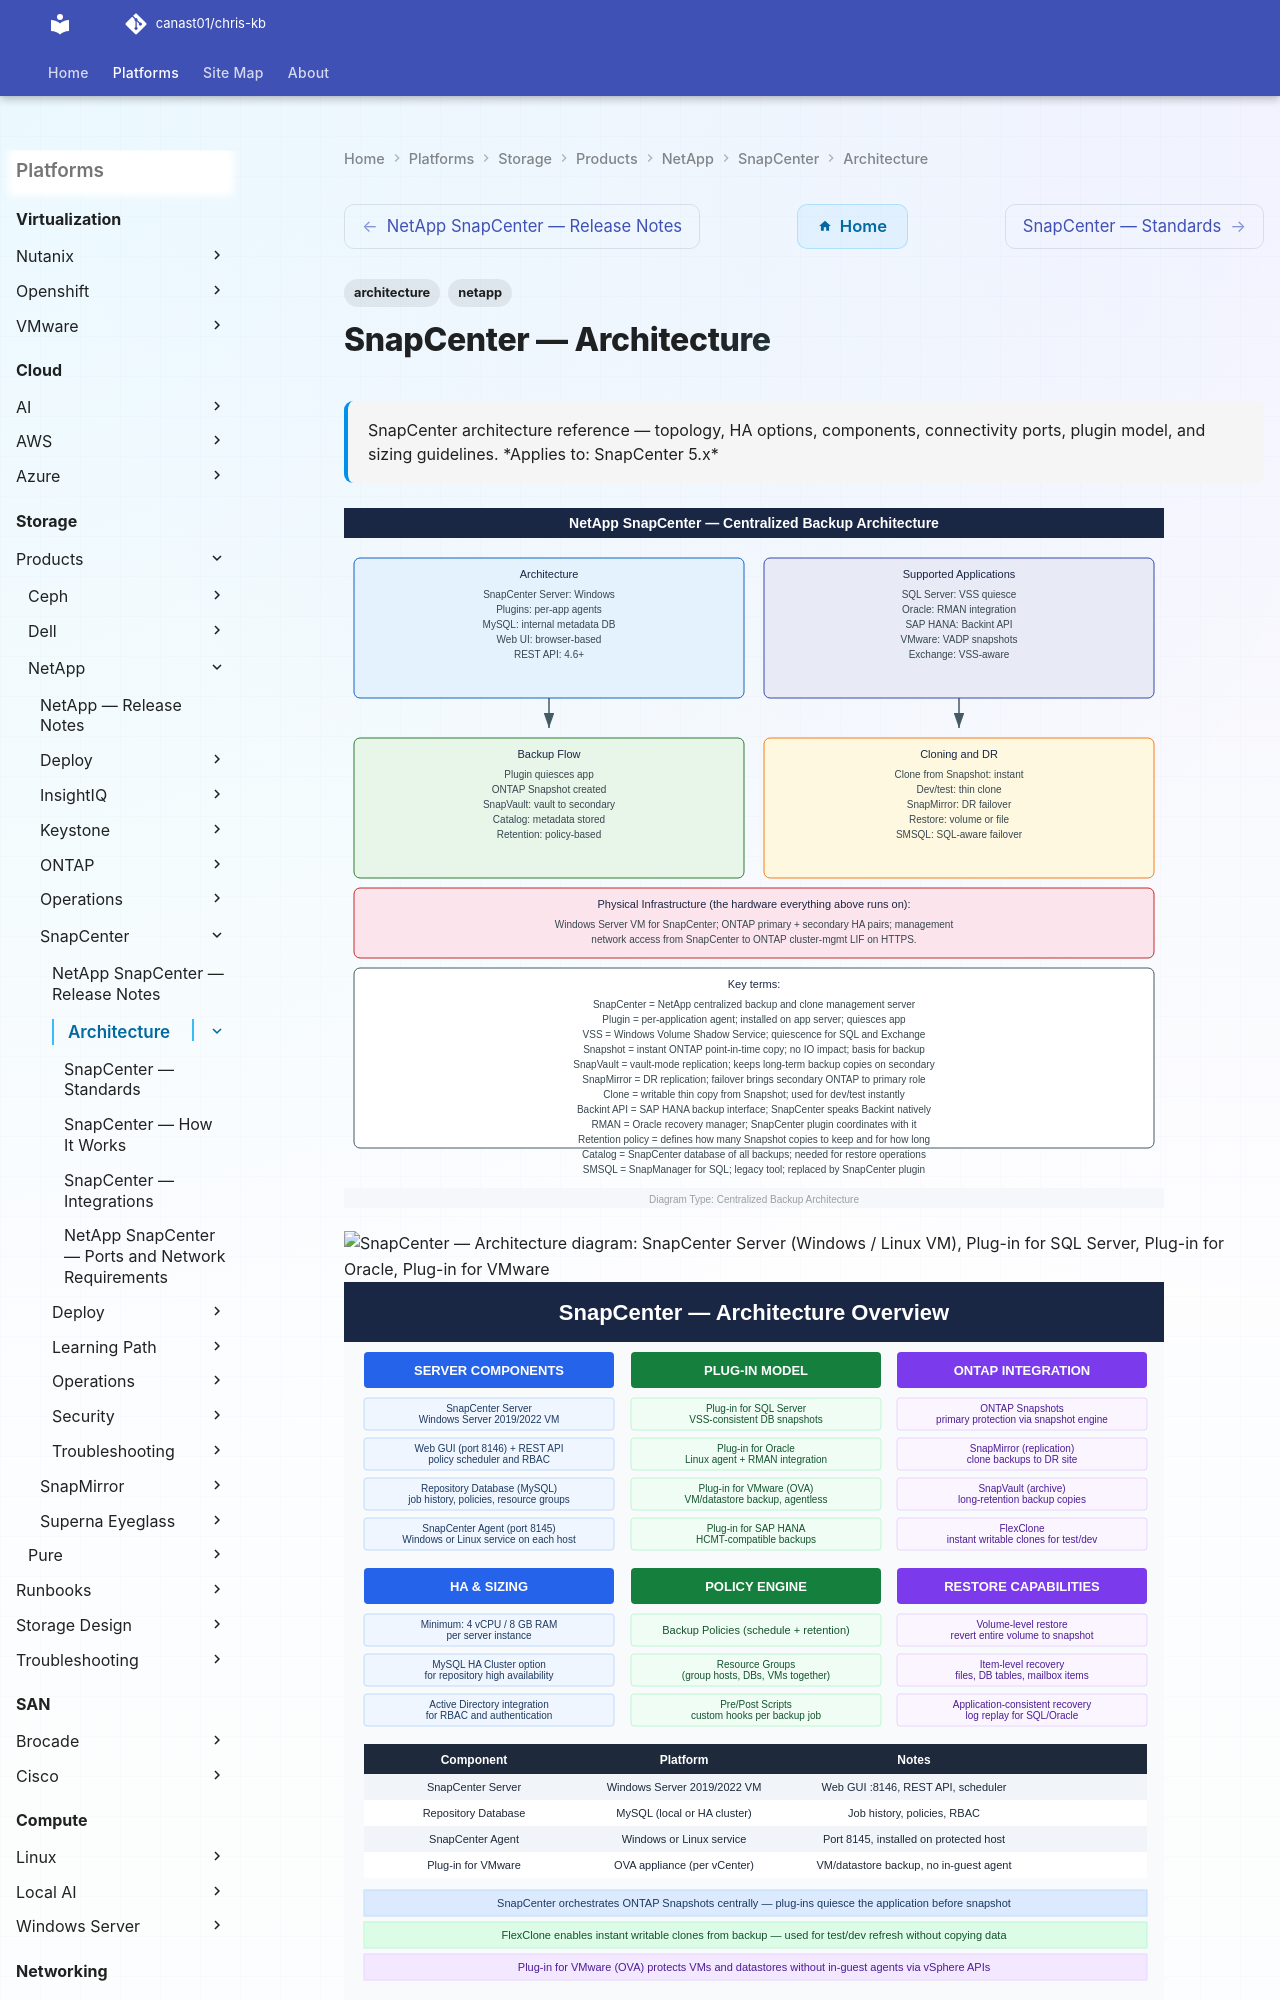

repository: canast01/chris-kb · page: storage/products/netapp/snapcenter/architecture/index.html · generator: mkdocs

---
tags:
  - architecture
  - netapp
description: "SnapCenter architecture reference — topology, HA options, components, connectivity ports, plugin model, and sizing guidelines."
---
# SnapCenter — Architecture

<div class="kb-summary">
SnapCenter architecture reference — topology, HA options, components, connectivity ports, plugin model, and sizing guidelines.

*Applies to: SnapCenter 5.x*
</div>

![SnapCenter — Architecture — Diagram](../../../../../assets/storage-netapp-snapcenter-architecture-diagram.svg)

```d2
direction: right

SCW: "SnapCenter Server\n(Windows / Linux VM" {shape: rectangle}
PL1: "Plug-in for SQL Server" {shape: rectangle}
PL2: "Plug-in for Oracle" {shape: rectangle}
PL3: "Plug-in for VMware" {shape: rectangle}
ONTAP: "NetApp ONTAP\nSnapshot · SnapMirror · SnapVault" {shape: rectangle}
ADMIN: "DBA / Storage Admin" {shape: rectangle}
